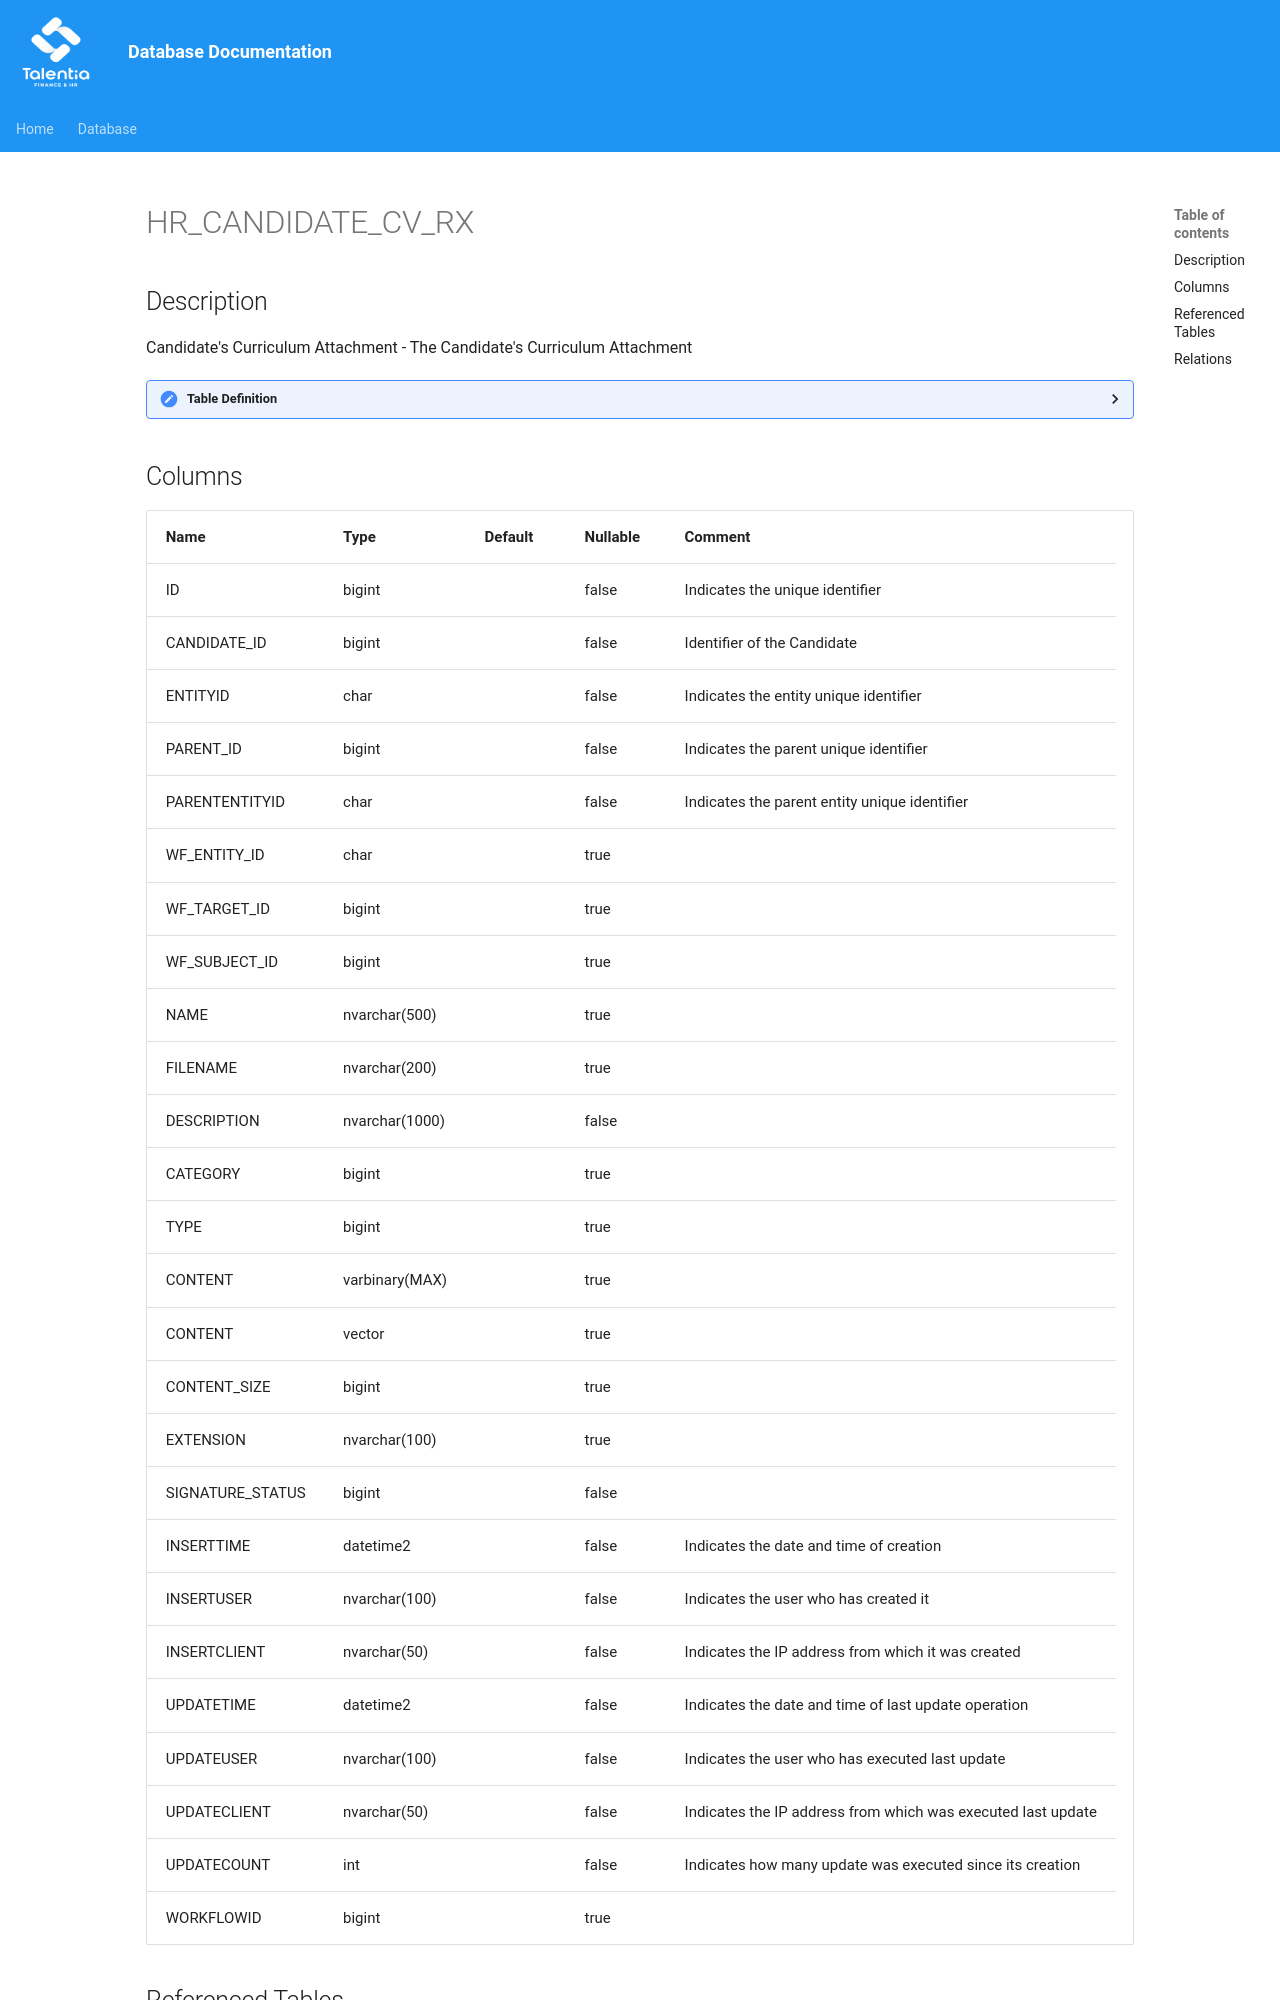

repository: giovanniporcelli/documentazione-db · page: schema/HR_CANDIDATE_CV_RX/index.html · generator: mkdocs

# HR_CANDIDATE_CV_RX

## Description

Candidate's Curriculum Attachment - The Candidate's Curriculum Attachment  


<details>
<summary><strong>Table Definition</strong></summary>

```sql
-- Talentia Software - All right reserved
-- Type: VIEW                     Name: HR_CANDIDATE_CV_RX
-- Date: 09-04-2026 07:27:59 (UTC)
-- 
-- ChangeLogId: 00000000-0000-0000-0000-000000000000
-- ChangeSetId: aec39514-08d0-4f77-b168-6265d284b90f
-- Original file name: C:\repos\Talentia-Software\hcm-core/DB/ProductDB/EDM\Schema\Views\HR_LASTCANDIDATE_CV_RX.xml
